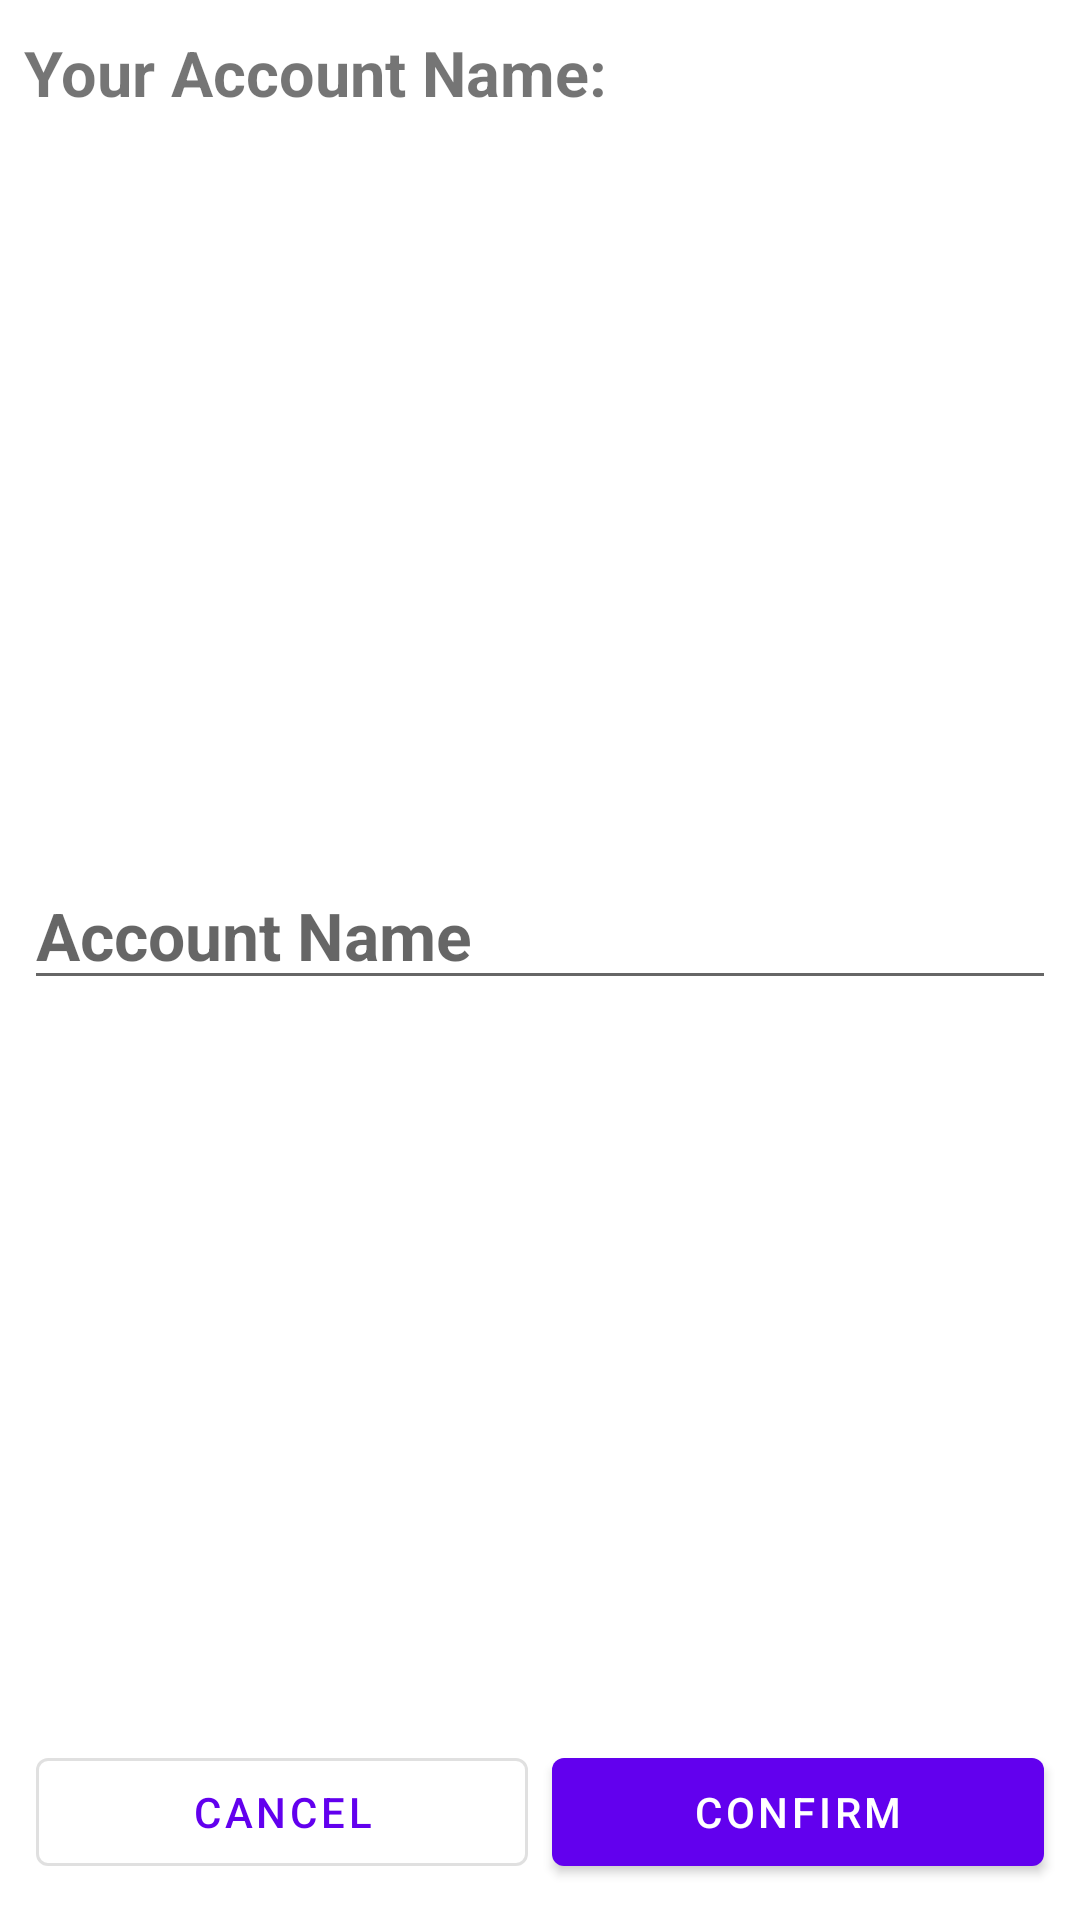

Layout XML and referenced resources for this Android screen:
<!-- AndroidManifest.xml: application theme Theme.MyBookHub -->
<!-- res/layout/dialog_connect_open_library.xml -->
<androidx.constraintlayout.widget.ConstraintLayout xmlns:android="http://schemas.android.com/apk/res/android"
    android:layout_width="match_parent"
    android:layout_height="match_parent"
    xmlns:app="http://schemas.android.com/apk/res-auto"
    android:padding="8dp">

    
    <TextView
        android:id="@+id/hint_text"
        android:layout_width="match_parent"
        android:layout_height="wrap_content"
        android:paddingVertical="2dp"
        android:text="Your Account Name:"
        android:textSize="21sp"
        android:textStyle="bold"
        app:layout_constraintEnd_toEndOf="parent"
        app:layout_constraintStart_toStartOf="parent"
        app:layout_constraintTop_toTopOf="parent" />

    <EditText
        android:id="@+id/account_name"
        android:layout_width="match_parent"
        android:layout_height="wrap_content"
        android:hint="Account Name"
        android:inputType="text"
        android:textSize="22sp"
        android:textStyle="bold"
        app:layout_constraintBottom_toTopOf="@+id/cancel_note"
        app:layout_constraintEnd_toEndOf="parent"
        app:layout_constraintStart_toStartOf="parent"
        app:layout_constraintTop_toBottomOf="@id/hint_text" />


    

    <com.google.android.material.button.MaterialButton
        android:id="@+id/cancel_note"
        android:layout_width="0dp"
        android:layout_height="wrap_content"
        android:text="Cancel"
        android:layout_margin="4dp"
        style="@style/Widget.MaterialComponents.Button.OutlinedButton"
        app:layout_constraintStart_toStartOf="parent"
        app:layout_constraintEnd_toStartOf="@id/save_note"
        app:layout_constraintBottom_toBottomOf="parent"/>

    <com.google.android.material.button.MaterialButton
        android:id="@+id/save_note"
        style="@style/Widget.MaterialComponents.Button"
        android:layout_width="0dp"
        android:layout_height="wrap_content"
        android:layout_margin="4dp"
        android:text="Confirm"
        app:layout_constraintBottom_toBottomOf="parent"
        app:layout_constraintEnd_toEndOf="parent"
        app:layout_constraintStart_toEndOf="@id/cancel_note" />

</androidx.constraintlayout.widget.ConstraintLayout>
<!-- resources referenced by this layout -->
<resources>
  <style name="Theme.MyBookHub" parent="Theme.MaterialComponents.DayNight.DarkActionBar">
          
          <item name="colorPrimary">@color/purple_500</item>
          <item name="colorPrimaryVariant">@color/purple_700</item>
          <item name="colorOnPrimary">@color/white</item>
          
          <item name="colorSecondary">@color/teal_200</item>
          <item name="colorSecondaryVariant">@color/teal_700</item>
          <item name="colorOnSecondary">@color/black</item>
          
          <item name="android:statusBarColor">?attr/colorPrimaryVariant</item>
          
      </style>
  <color name="purple_500">#FF6200EE</color>
  <color name="purple_700">#FF3700B3</color>
  <color name="white">#FFFFFFFF</color>
  <color name="teal_200">#FF03DAC5</color>
  <color name="teal_700">#FF018786</color>
  <color name="black">#FF000000</color>
</resources>
